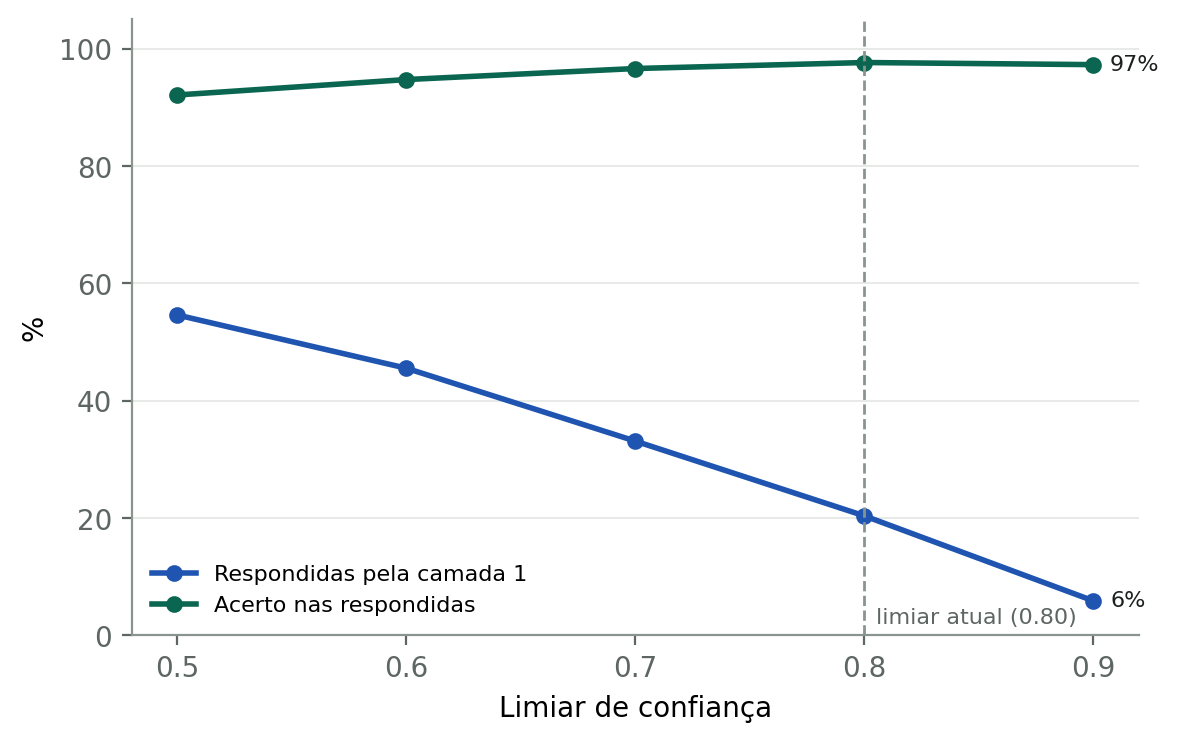

The file beside this chart, header and first rows:
limiar, frases_respondidas, cobertura, acerto_nas_respondidas
0.5, 343, 0.546, 0.921
0.6, 286, 0.455, 0.948
0.7, 208, 0.331, 0.966
0.8, 128, 0.204, 0.977
0.9, 37, 0.059, 0.973
